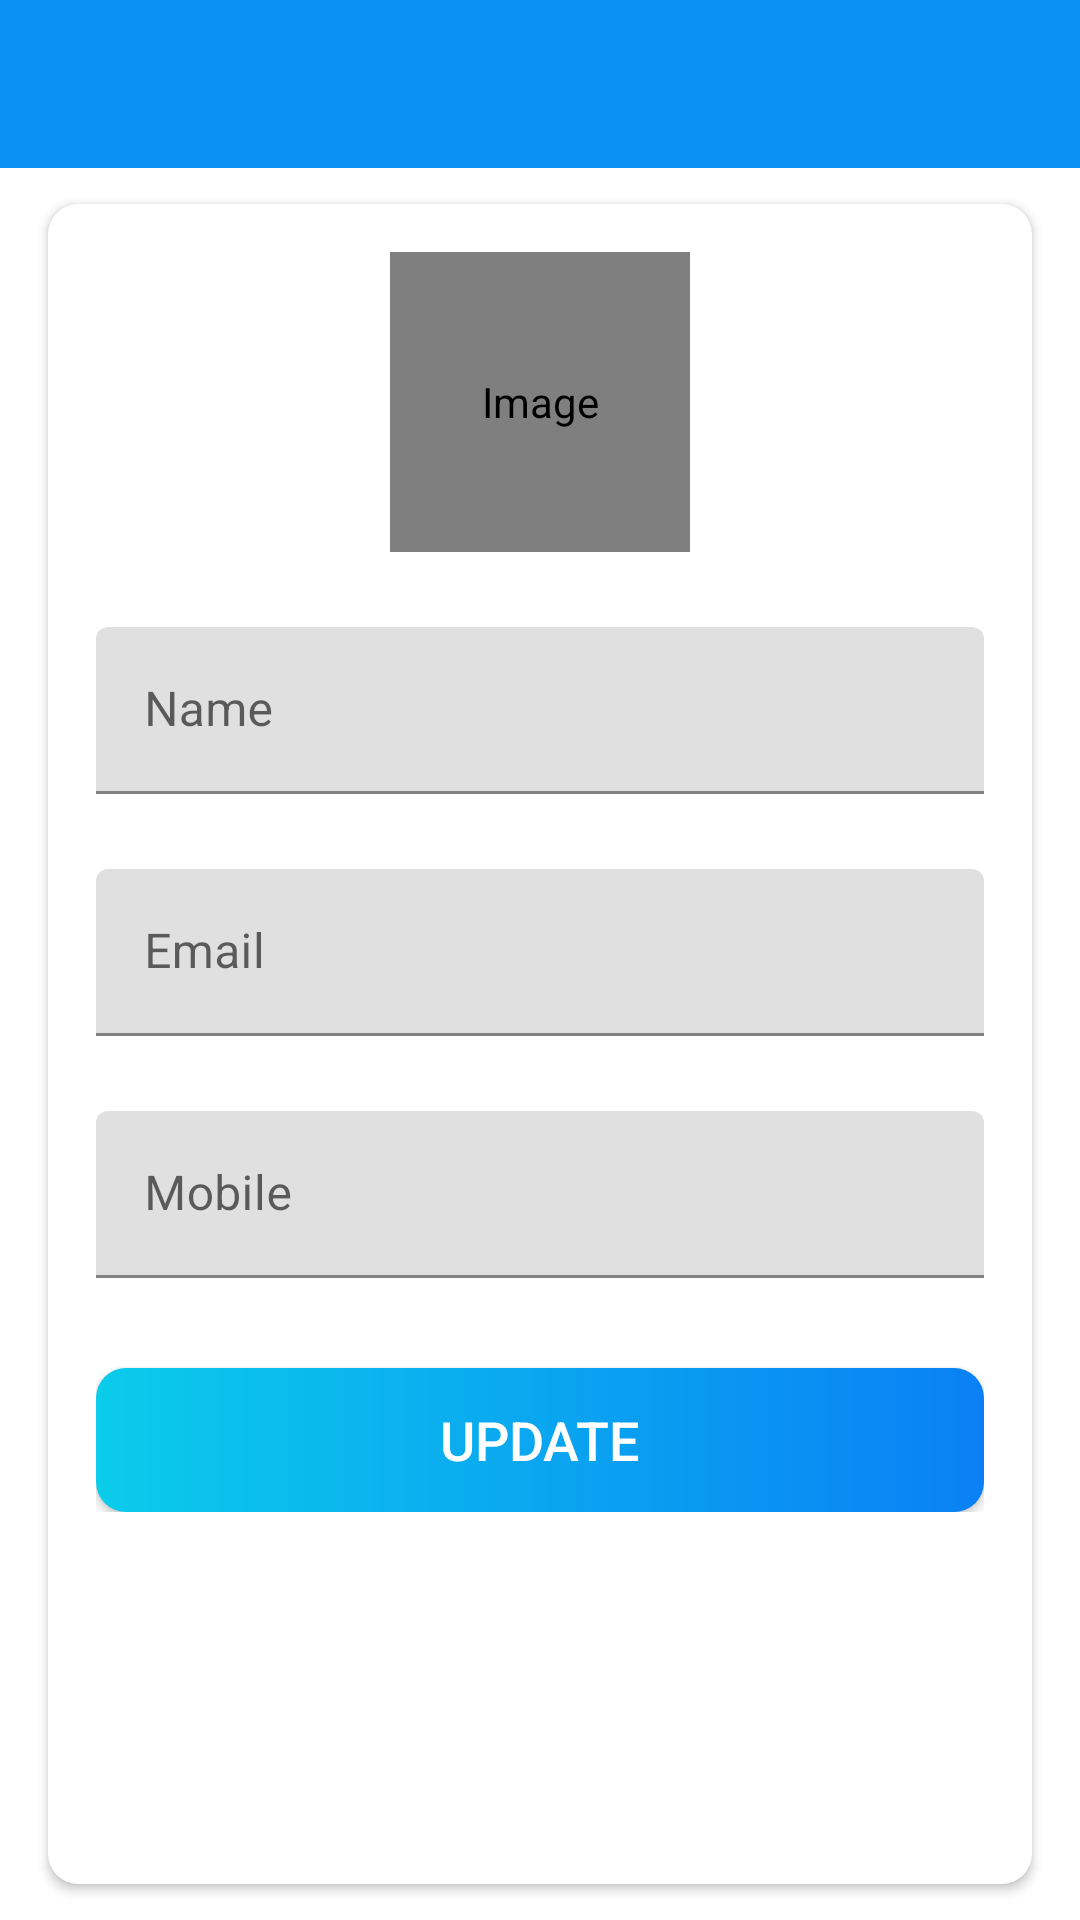

The Android layout XML behind this screen, and the referenced resources:
<!-- AndroidManifest.xml: application theme Theme.TeamSphere -->
<!-- res/layout/activity_my_profile.xml -->
<?xml version="1.0" encoding="utf-8"?>
<LinearLayout xmlns:android="http://schemas.android.com/apk/res/android"
    xmlns:app="http://schemas.android.com/apk/res-auto"
    xmlns:tools="http://schemas.android.com/tools"
    android:layout_width="match_parent"
    android:layout_height="match_parent"
    android:orientation="vertical"
    tools:context=".MyProfile">

    <com.google.android.material.appbar.AppBarLayout
        android:layout_width="match_parent"
        android:layout_height="wrap_content"
        android:theme="@style/AppTheme.AppBarOverlay">
        
        <androidx.appcompat.widget.Toolbar
            android:id="@+id/toolbar_myProfile"
            android:layout_width="match_parent"
            android:layout_height="?attr/actionBarSize"
            android:background="@color/colorPrimary"
            app:popupTheme="@style/AppTheme.PopupOverlay"/>
    </com.google.android.material.appbar.AppBarLayout>

    <LinearLayout
        android:layout_width="match_parent"
        android:layout_height="match_parent"
        android:background="@drawable/snow_bg">

        <androidx.cardview.widget.CardView
            android:layout_width="match_parent"
            android:layout_height="match_parent"
            android:layout_marginStart="16dp"
            android:layout_marginEnd="16dp"
            android:layout_marginTop="12dp"
            android:layout_marginBottom="12dp"
            android:elevation="10dp"
            app:cardCornerRadius="10dp">
            
            <LinearLayout
                android:layout_width="match_parent"
                android:layout_height="wrap_content"
                android:gravity="center_horizontal"
                android:orientation="vertical"
                android:padding="16dp">

                <de.hdodenhof.circleimageview.CircleImageView
                    android:id="@+id/iv_user_image_myProfile"
                    android:layout_width="100dp"
                    android:layout_height="100dp"
                    android:contentDescription="@string/img_content_desc"
                    android:src="@drawable/ic_user_place_holder"/>

                <com.google.android.material.textfield.TextInputLayout
                    android:layout_width="match_parent"
                    android:layout_height="wrap_content"
                    android:layout_marginTop="25dp">

                    <com.google.android.material.textfield.TextInputEditText
                        android:id="@+id/et_name_myProfile"
                        android:layout_width="match_parent"
                        android:layout_height="wrap_content"
                        android:hint="@string/name"
                        android:inputType="textEmailAddress"
                        android:textSize="16sp" />

                </com.google.android.material.textfield.TextInputLayout>

                <com.google.android.material.textfield.TextInputLayout
                    android:layout_width="match_parent"
                    android:layout_height="wrap_content"
                    android:layout_marginTop="25dp">

                    <androidx.appcompat.widget.AppCompatEditText
                        android:id="@+id/et_email_myProfile"
                        android:layout_width="match_parent"
                        android:layout_height="wrap_content"
                        android:focusable="false"
                        android:focusableInTouchMode="false"
                        android:hint="@string/emailID"
                        android:inputType="textEmailAddress"
                        android:textSize="16sp" />

                </com.google.android.material.textfield.TextInputLayout>

                <com.google.android.material.textfield.TextInputLayout
                    android:layout_width="match_parent"
                    android:layout_height="wrap_content"
                    android:layout_marginTop="25dp">

                    <androidx.appcompat.widget.AppCompatEditText
                        android:id="@+id/et_mobile_myProfile"
                        android:layout_width="match_parent"
                        android:layout_height="wrap_content"
                        android:hint="@string/mobile"
                        android:inputType="phone"
                        android:textSize="16sp" />

                </com.google.android.material.textfield.TextInputLayout>

                <androidx.appcompat.widget.AppCompatButton
                    android:id="@+id/btn_update_myProfile"
                    android:layout_width="match_parent"
                    android:layout_height="wrap_content"
                    android:gravity="center"
                    android:layout_marginTop="30dp"
                    android:background="@drawable/shape_button_rounded"
                    android:foreground="?attr/selectableItemBackground"
                    android:layout_gravity="center"
                    android:paddingTop="8dp"
                    android:paddingBottom="8dp"
                    android:text="@string/update"
                    android:textColor="@color/white"
                    android:textSize="18sp"/>
            </LinearLayout>
        </androidx.cardview.widget.CardView>
    </LinearLayout>



</LinearLayout>
<!-- resources referenced by this layout -->
<resources>
  <color name="colorPrimary">#0C90F1</color>
  <color name="white">#FFFFFFFF</color>
  <!-- drawable shape_button_rounded (drawable) -->
  <?xml version="1.0" encoding="utf-8"?>
  <shape xmlns:android="http://schemas.android.com/apk/res/android"
      android:shape="rectangle">
      <gradient
          android:angle="360"
          android:endColor="#0A80F5"
          android:startColor="#0BCCEB"
          android:type="linear">
      </gradient>
  
      <corners android:radius="10dp"/>
  
  </shape>
  <string name="emailID">Email</string>
  <string name="img_content_desc">Image</string>
  <string name="mobile">Mobile</string>
  <string name="name">Name</string>
  <string name="update">Update</string>
  <style name="AppTheme.AppBarOverlay" parent="ThemeOverlay.AppCompat.Dark.ActionBar" />
  <style name="AppTheme.PopupOverlay" parent="Theme.AppCompat.Light" />
  <style name="Theme.TeamSphere" parent="Theme.MaterialComponents.DayNight.DarkActionBar">
          
          <item name="colorPrimary">@color/colorPrimary</item>
          <item name="colorPrimaryVariant">@color/purple_700</item>
          <item name="colorOnPrimary">@color/white</item>
          
          <item name="colorSecondary">@color/teal_200</item>
          <item name="colorSecondaryVariant">@color/teal_700</item>
          <item name="colorOnSecondary">@color/black</item>
          
          <item name="android:statusBarColor">?attr/colorPrimaryVariant</item>
          
      </style>
  <color name="purple_700">#FF3700B3</color>
  <color name="teal_200">#FF03DAC5</color>
  <color name="teal_700">#FF018786</color>
  <color name="black">#FF000000</color>
</resources>
